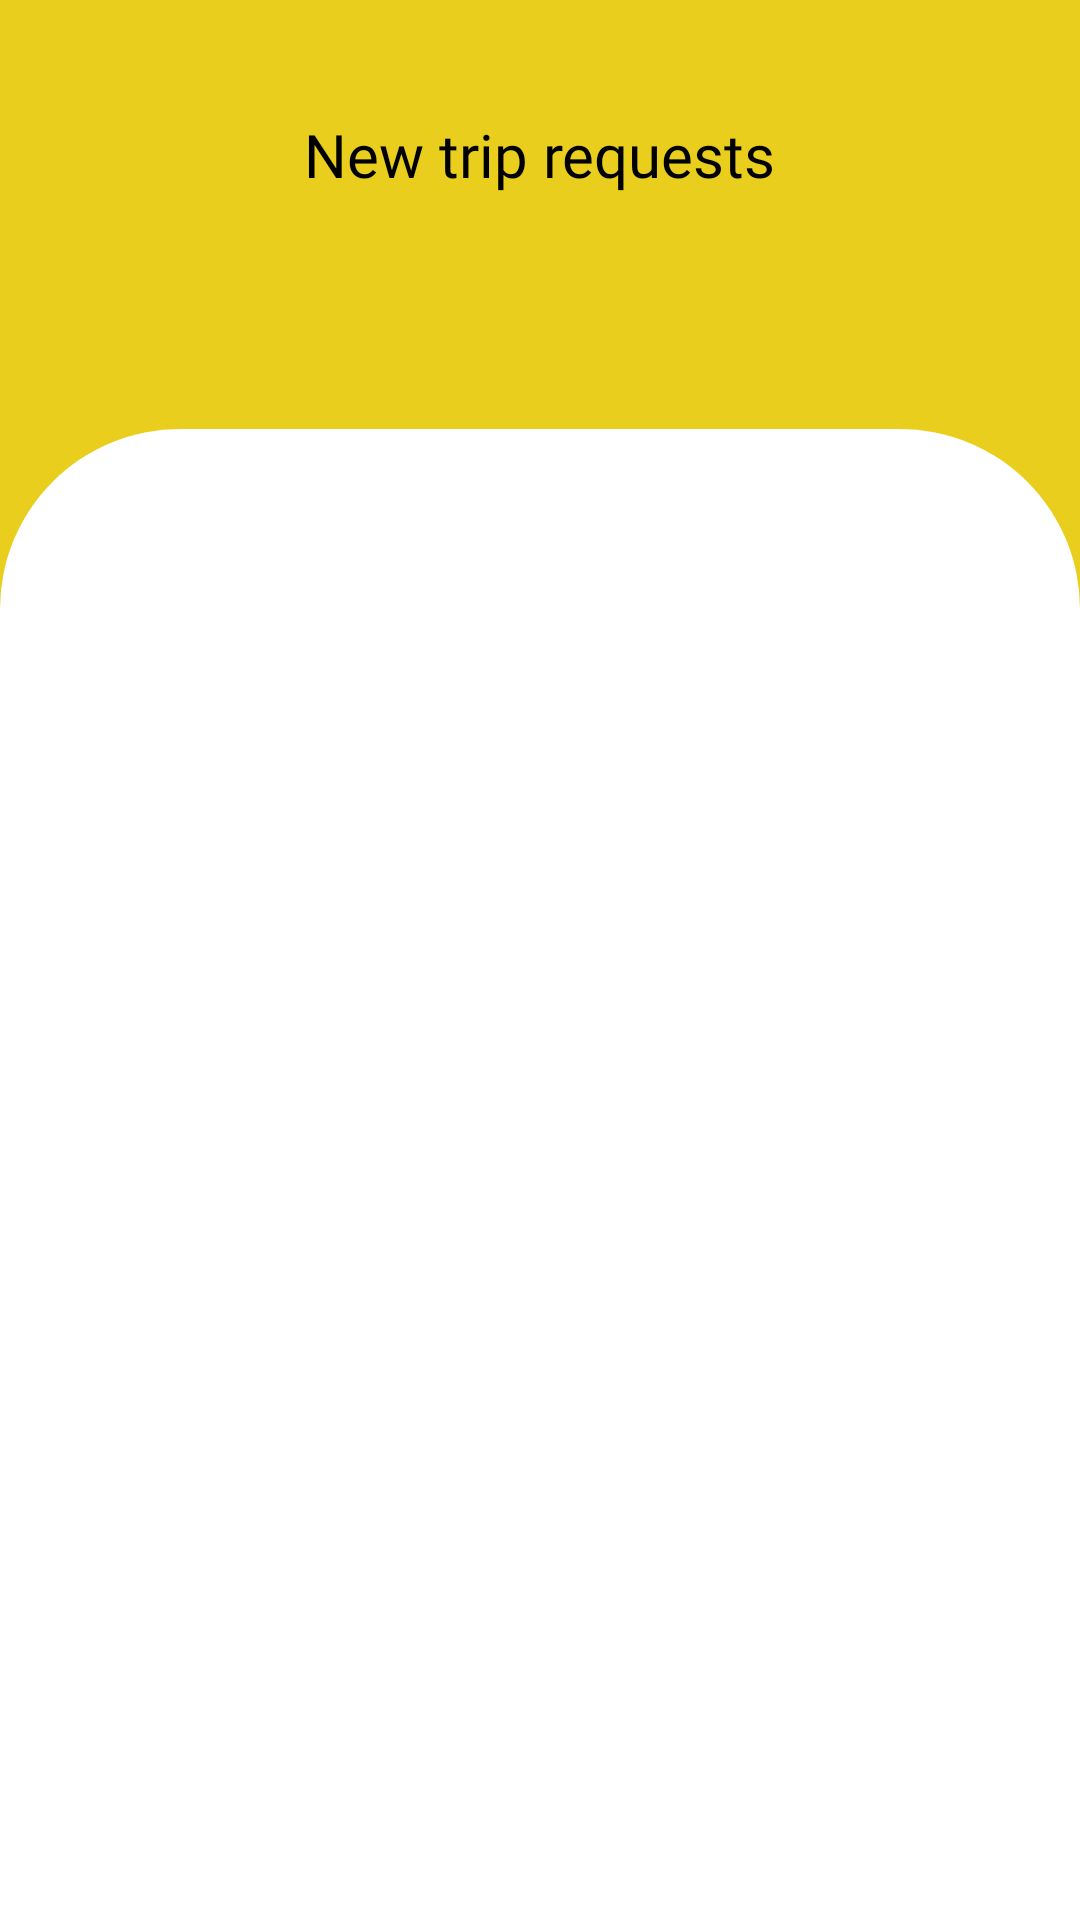

The Android layout XML behind this screen, and the referenced resources:
<!-- AndroidManifest.xml: application theme AppTheme -->
<!-- res/layout/activity_new_request.xml -->
<?xml version="1.0" encoding="utf-8"?>
<RelativeLayout xmlns:android="http://schemas.android.com/apk/res/android"
    xmlns:app="http://schemas.android.com/apk/res-auto"
    xmlns:tools="http://schemas.android.com/tools"
    android:layout_width="match_parent"
    android:layout_height="match_parent"
    tools:context=".NewRequest">

    <RelativeLayout
        android:layout_width="match_parent"
        android:layout_height="match_parent"
        android:layout_alignParentTop="true"
        android:background="@color/yellow_te">

        <TextView
            android:id="@+id/img_head"
            android:layout_width="wrap_content"
            android:layout_height="wrap_content"
            android:layout_centerHorizontal="true"
            android:fontFamily="@font/nunito_bold"
            android:scaleType="centerCrop"
            android:text="New trip requests"
            android:textColor="@color/black"
            android:layout_marginVertical="38dp"
            android:textSize="20sp" />


        <RelativeLayout
            android:layout_width="match_parent"
            android:layout_height="match_parent"
            android:layout_below="@+id/img_head"

            android:background="@drawable/bg_messaging_behind">


            <RelativeLayout
                android:layout_width="match_parent"
                android:layout_height="match_parent"
                android:layout_below="@+id/rlt_calendar"
                android:layout_marginTop="40dp"
                android:background="@drawable/bg_messaging">

                <TextView
                    android:id="@+id/msg"
                    android:layout_width="wrap_content"
                    android:layout_height="wrap_content"
                    android:layout_centerInParent="true"
                    android:fontFamily="@font/nunito_regular"
                    android:text="No new request(s) !"
                    android:textColor="@color/black"
                    android:textSize="16sp"
                    android:visibility="gone" />

                <androidx.recyclerview.widget.RecyclerView
                    android:id="@+id/recycler_students"
                    android:layout_width="match_parent"
                    android:layout_height="match_parent"
                    android:layout_marginTop="15dp"
                    android:overScrollMode="never"
                    android:requiresFadingEdge="horizontal|vertical" />

            </RelativeLayout>


        </RelativeLayout>
    </RelativeLayout>


    <ImageView
        android:id="@+id/btn_back"
        android:layout_width="55dp"
        android:layout_height="55dp"
        android:layout_marginLeft="20dp"
        android:padding="15dp"
        android:layout_marginTop="25dp"
        android:src="@drawable/icon_back" />

</RelativeLayout>
<!-- resources referenced by this layout -->
<resources>
  <color name="black">#000000</color>
  <color name="yellow_te">#E9CE1D</color>
  <!-- drawable bg_messaging (drawable) -->
  <?xml version="1.0" encoding="utf-8"?>
  <selector xmlns:android="http://schemas.android.com/apk/res/android">
      <item>
          <shape android:shape="rectangle">
              <solid android:color="@color/white"/>
  
              <corners android:topRightRadius="60dp" android:topLeftRadius="60dp" />
          </shape>
      </item>
  </selector>
  <style name="AppTheme" parent="Theme.AppCompat.Light.DarkActionBar">
          
          <item name="colorPrimary">@color/colorPrimary</item>
          <item name="colorPrimaryDark">@color/colorPrimary</item>
          <item name="colorAccent">@color/colorPrimary</item>
  
          <item name="windowActionBar">false</item>
          <item name="windowNoTitle">true</item>
          <item name="android:statusBarColor">@color/colorPrimary</item>
      </style>
  <color name="white">#FFFFFF</color>
  <color name="colorPrimary">#E9CE1D</color>
</resources>
